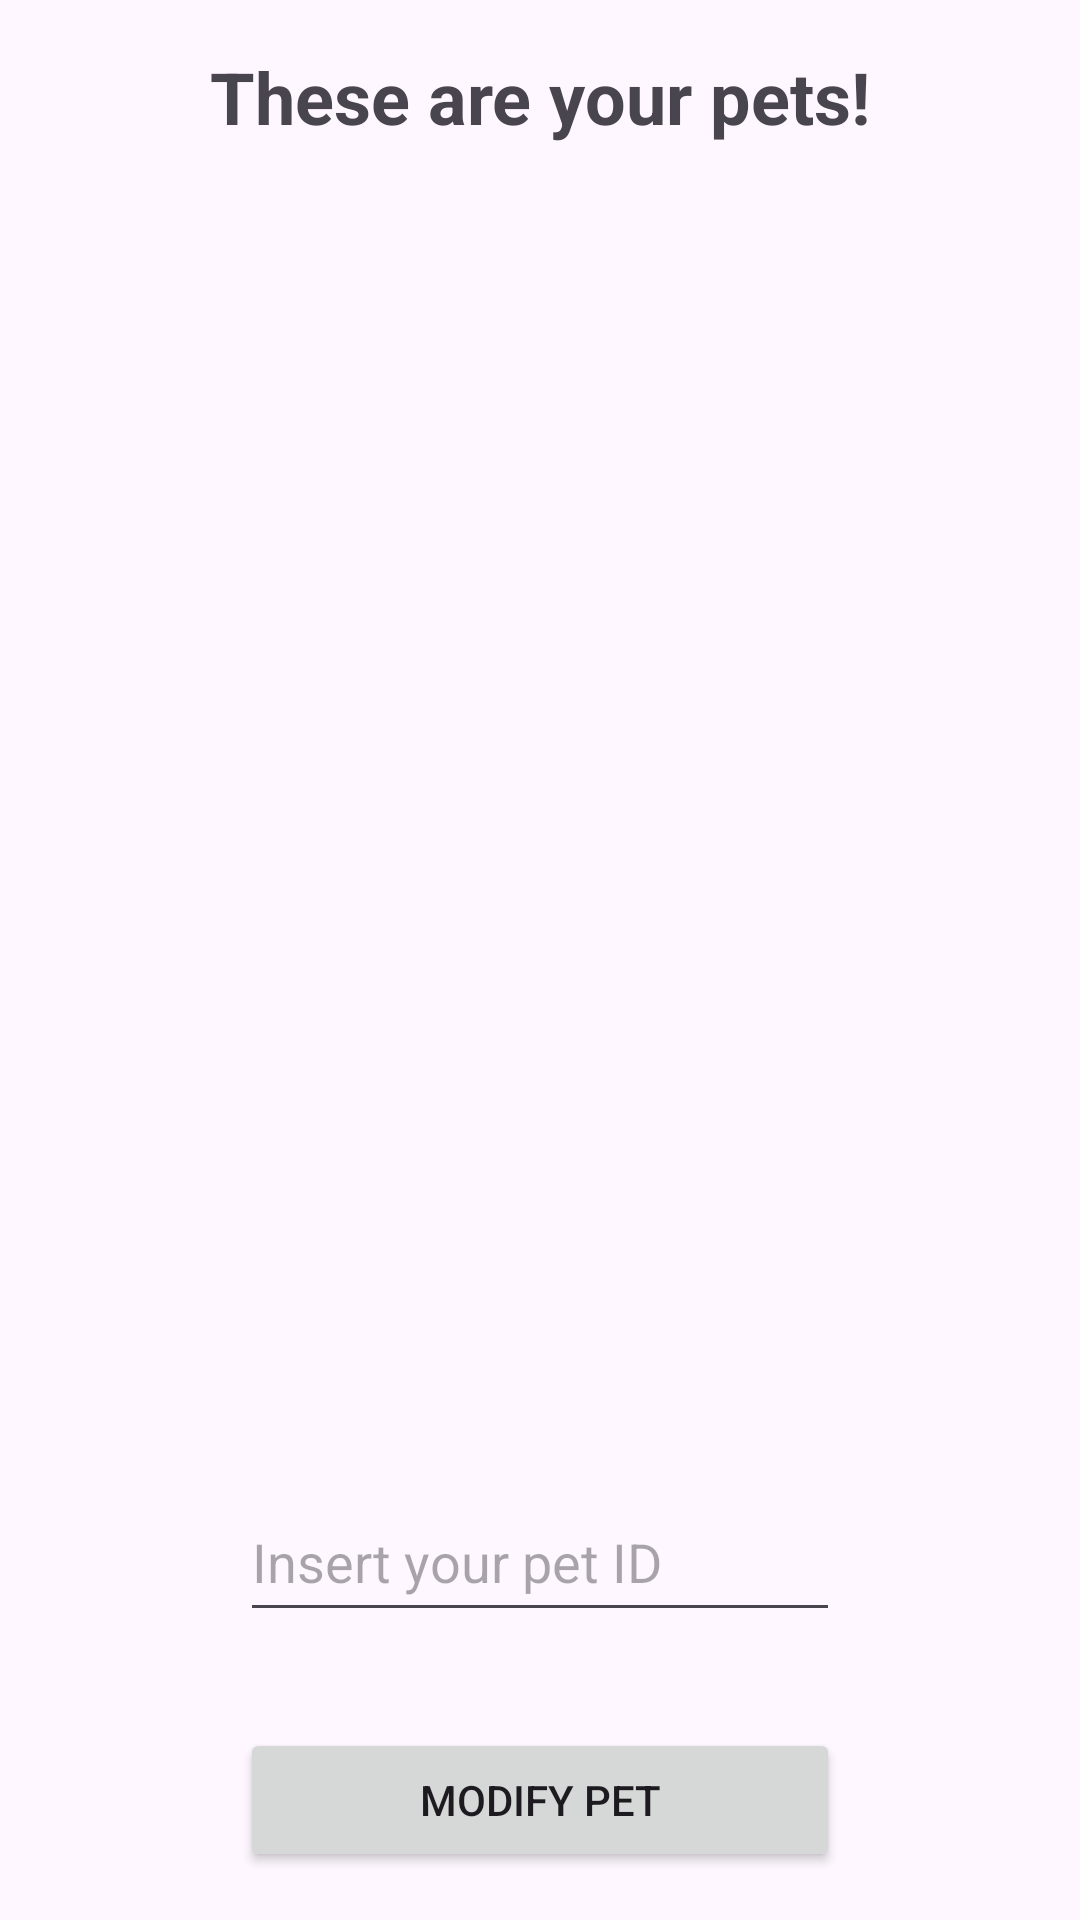

Reconstruct the res/layout file that produces this screen, plus the resources it refers to.
<!-- AndroidManifest.xml: application theme Theme.HappyPaws -->
<!-- res/layout/activity_show_pets_to_modify.xml -->
<?xml version="1.0" encoding="utf-8"?>
<LinearLayout
    xmlns:android="http://schemas.android.com/apk/res/android"
    xmlns:app="http://schemas.android.com/apk/res-auto"
    xmlns:tools="http://schemas.android.com/tools"
    android:id="@+id/main"
    android:layout_width="match_parent"
    android:layout_height="match_parent"
    android:orientation="vertical"
    tools:context=".ShowPetsToModify">

    <TextView
        android:id="@+id/title"
        android:layout_width="wrap_content"
        android:layout_height="wrap_content"
        android:text="These are your pets!"
        android:textSize="24sp"
        android:textStyle="bold"
        android:layout_gravity="center"
        android:layout_margin="16dp"/>
    
    <ScrollView
        android:layout_width="match_parent"
        android:layout_height="0dp"
        android:layout_weight="1"
        android:contentDescription="Registro de mascotas"
        android:fillViewport="true">

        <LinearLayout
            android:id="@+id/containerPets"
            android:layout_width="match_parent"
            android:layout_height="wrap_content"
            android:orientation="vertical"
            android:padding="16dp" />

    </ScrollView>

    <EditText
        android:id="@+id/petID"
        android:layout_width="200dp"
        android:layout_height="50dp"
        android:hint="Insert your pet ID"
        android:inputType="number"
        android:layout_gravity="center"
        android:layout_margin="16dp"/>

    <Button
        android:id="@+id/send_modify_pet"
        android:layout_width="200dp"
        android:layout_height="wrap_content"
        android:text="@string/modifyPetS"
        android:layout_gravity="center"
        android:layout_margin="16dp"
        android:padding="12dp"/>

</LinearLayout>
<!-- resources referenced by this layout -->
<resources>
  <string name="modifyPetS">Modify Pet</string>
  <style name="Theme.HappyPaws" parent="Base.Theme.HappyPaws" />
  <style name="Base.Theme.HappyPaws" parent="Theme.Material3.DayNight.NoActionBar">
  
      </style>
</resources>
